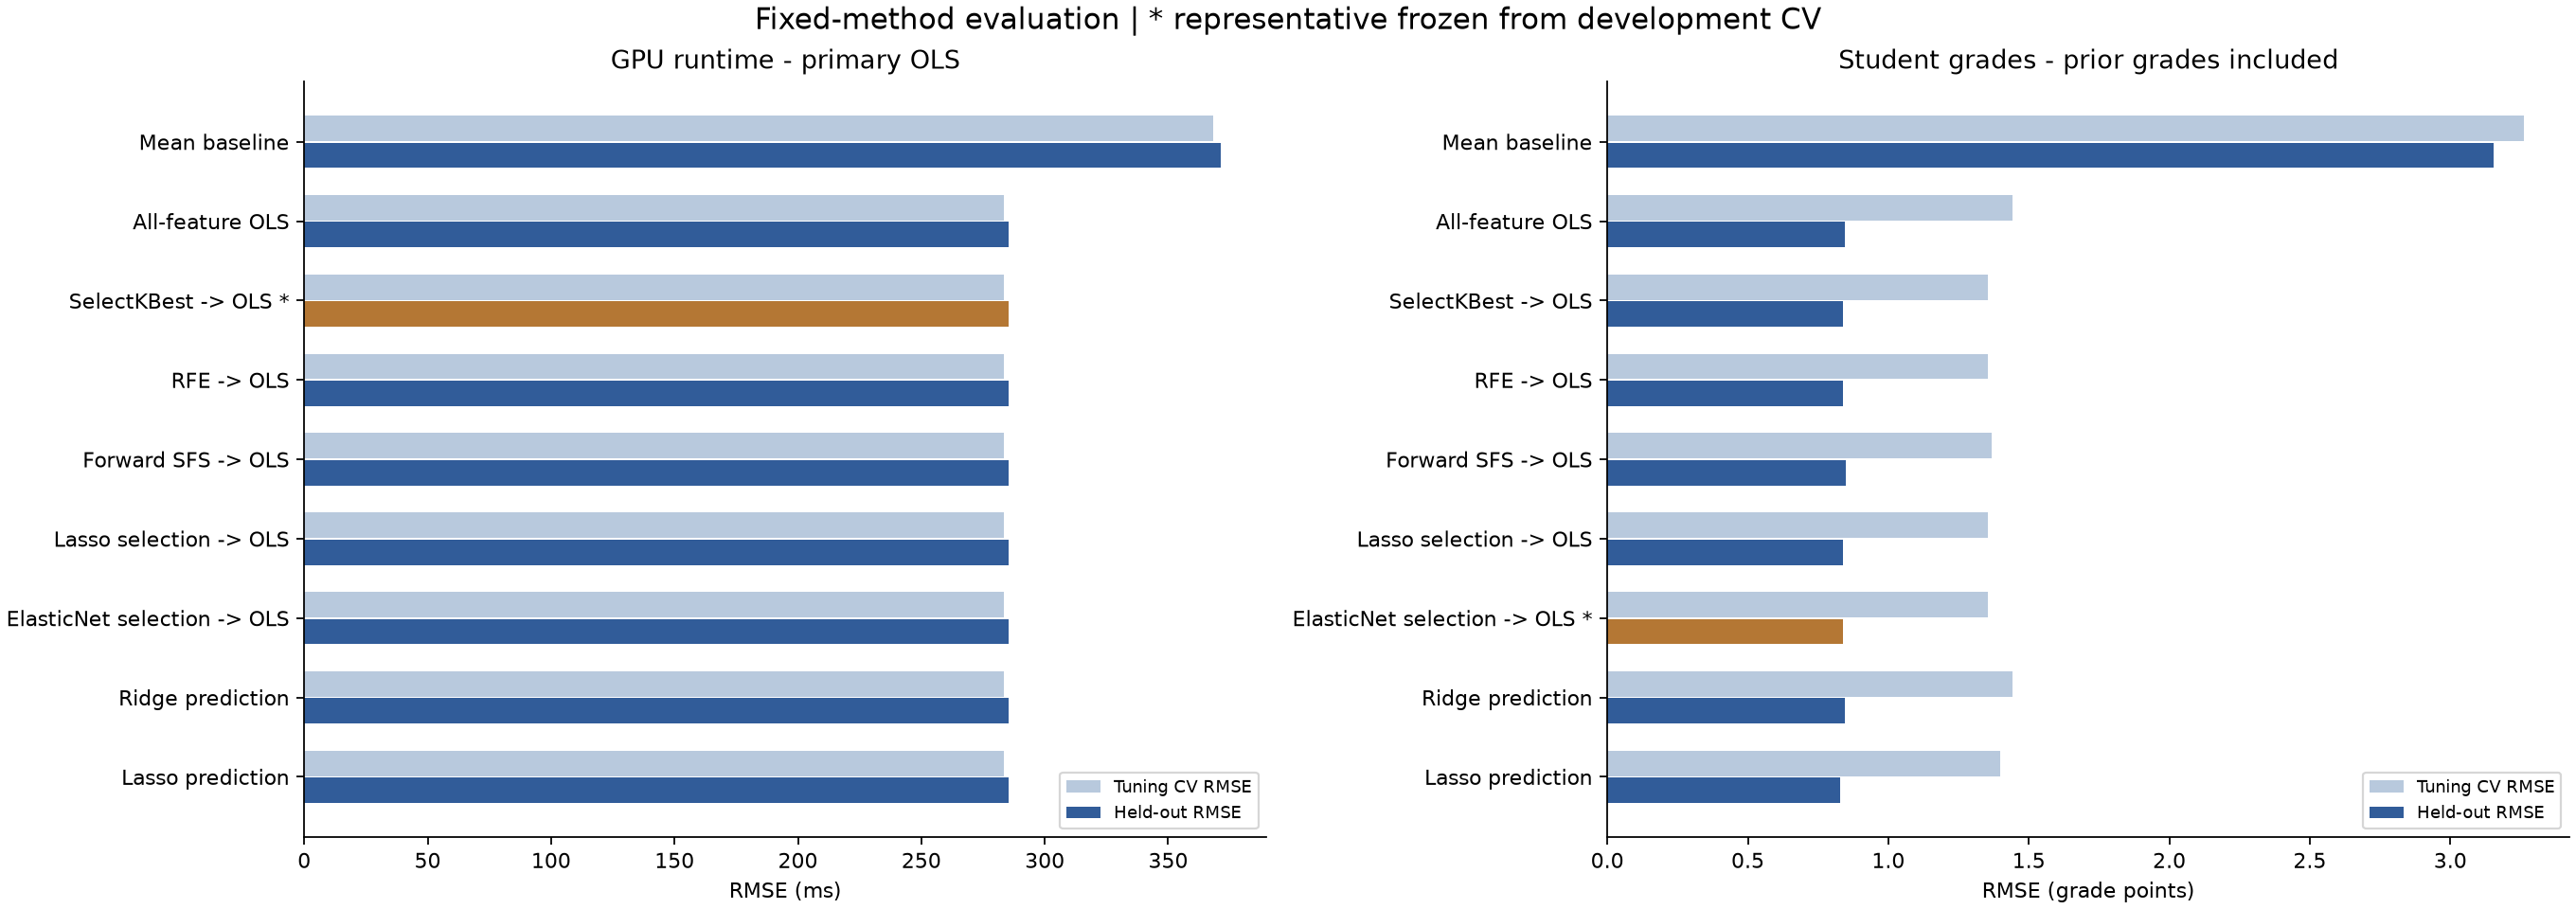

The file beside this chart, header and first rows:
scenario, method, candidate_id, representative_frozen, test_rows, n, mae, mse, rmse, r2, selected_encoded_fields, pi_coverage, pi_mean_width
sgemm, dummy, dummy, False, 48320, 48320, 217.5, 137863, 371.3, -2.2491271116420464e-05, 0, , 
sgemm, ols, ols, False, 48320, 48320, 176.4, 81355, 285.2, 0.4099, 14, 0.9732, 1111
sgemm, kbest, kbest:k=13, True, 48320, 48320, 176.4, 81355, 285.2, 0.4099, 13, 0.9732, 1111
sgemm, rfe, rfe:k=13, False, 48320, 48320, 176.4, 81355, 285.2, 0.4099, 13, 0.9732, 1111
sgemm, sfs, sfs:k=13, False, 48320, 48320, 176.4, 81355, 285.2, 0.4099, 13, 0.9732, 1111
sgemm, lasso_select, lasso_select:alpha=0.001, False, 48320, 48320, 176.4, 81355, 285.2, 0.4099, 13, 0.9732, 1111
sgemm, elasticnet_select, elasticnet_select:alpha=0.001,l1_ratio=0…, False, 48320, 48320, 176.4, 81355, 285.2, 0.4099, 13, 0.9732, 1111
sgemm, ridge, ridge:alpha=10.0, False, 48320, 48320, 176.4, 81355, 285.2, 0.4099, 14, , 
sgemm, lasso_reg, lasso_reg:alpha=0.0001, False, 48320, 48320, 176.3, 81355, 285.2, 0.4099, 14, , 
sgemm_log, dummy, dummy, False, 48320, 48320, 217.5, 137863, 371.3, -2.2491271116420464e-05, 0, , 
sgemm_log, ols, ols, False, 48320, 48320, 117, 86051, 293.3, 0.3758, 14, 0.9571, 593.5
sgemm_log, kbest, kbest:k=6, False, 48320, 48320, 117.9, 85585, 292.5, 0.3792, 6, 0.9561, 605.8
sgemm_log, rfe, rfe:k=8, False, 48320, 48320, 117.2, 85362, 292.2, 0.3808, 8, 0.9573, 593.9
sgemm_log, sfs, sfs:k=10, True, 48320, 48320, 117.9, 82817, 287.8, 0.3993, 10, 0.959, 598.7
sgemm_log, lasso_select, lasso_select:alpha=0.1, False, 48320, 48320, 118, 85959, 293.2, 0.3765, 4, 0.9569, 606.1
sgemm_log, elasticnet_select, elasticnet_select:alpha=0.1,l1_ratio=0.5, False, 48320, 48320, 117.3, 85683, 292.7, 0.3785, 7, 0.9561, 594.3
sgemm_log, ridge, ridge:alpha=0.0001, False, 48320, 48320, 117, 86051, 293.3, 0.3758, 14, , 
sgemm_log, lasso_reg, lasso_reg:alpha=0.0001, False, 48320, 48320, 117.1, 86078, 293.4, 0.3756, 14, , 
student, dummy, dummy, False, 130, 130, 2.407, 9.94, 3.153, -0.0001331, 0, , 
student, ols, ols, False, 130, 130, 0.6708, 0.7119, 0.8437, 0.9284, 41, 1.0, 5.512
student, kbest, kbest:k=2, False, 130, 130, 0.6749, 0.7058, 0.8401, 0.929, 2, 1.0, 5.312
student, rfe, rfe:k=2, False, 130, 130, 0.6749, 0.7058, 0.8401, 0.929, 2, 1.0, 5.312
student, sfs, sfs:k=1, False, 130, 130, 0.6794, 0.721, 0.8491, 0.9275, 1, 0.9923, 5.374
student, lasso_select, lasso_select:alpha=0.1, False, 130, 130, 0.6749, 0.7058, 0.8401, 0.929, 2, 1.0, 5.312
student, elasticnet_select, elasticnet_select:alpha=0.1,l1_ratio=0.8, True, 130, 130, 0.6749, 0.7058, 0.8401, 0.929, 2, 1.0, 5.312
student, ridge, ridge:alpha=1.0, False, 130, 130, 0.672, 0.7134, 0.8447, 0.9282, 41, , 
student, lasso_reg, lasso_reg:alpha=0.01, False, 130, 130, 0.6685, 0.6873, 0.829, 0.9308, 41, , 
student_background, dummy, dummy, False, 130, 130, 2.407, 9.94, 3.153, -0.0001331, 0, , 
student_background, ols, ols, False, 130, 130, 1.906, 6.246, 2.499, 0.3716, 39, 0.9615, 11.23
student_background, kbest, kbest:k=7, True, 130, 130, 1.975, 6.307, 2.511, 0.3654, 7, 0.9615, 11.04
student_background, rfe, rfe:k=4, False, 130, 130, 2.084, 6.837, 2.615, 0.3121, 4, 0.9692, 11.1
student_background, sfs, sfs:k=4, False, 130, 130, 2.084, 6.837, 2.615, 0.3121, 4, 0.9692, 11.1
student_background, lasso_select, lasso_select:alpha=0.01, False, 130, 130, 1.905, 6.168, 2.484, 0.3794, 33, 0.9615, 11.09
student_background, elasticnet_select, elasticnet_select:alpha=0.1,l1_ratio=0.2, False, 130, 130, 1.917, 6.201, 2.49, 0.376, 31, 0.9692, 11.05
student_background, ridge, ridge:alpha=100.0, False, 130, 130, 1.914, 6.199, 2.49, 0.3762, 39, , 
student_background, lasso_reg, lasso_reg:alpha=0.01, False, 130, 130, 1.919, 6.193, 2.489, 0.3769, 39, , 
